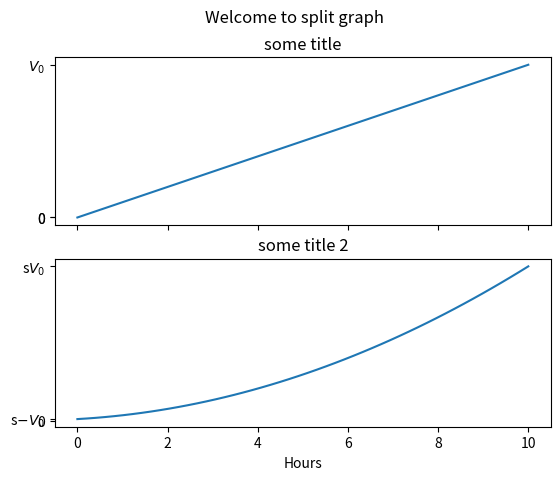

Write the Python code that produced this figure.
from matplotlib import pyplot as plt
import numpy as np
def pltFunc():
    ang_freq=20
    times=5
    v1 = np.sin(ang_freq * times) #V_0sin(wt)
    v2 = ang_freq * np.cos(ang_freq * times)
    fig, axs = plt.subplots(2, sharex = True)
    fig.suptitle('Sinusoidal driving wave')
    axs[0].plot(times, v1)
    axs[0].set_title('Input voltage $V_1$')
    axs[0].set_ylabel('Voltage / V')
    axs[0].autoscale(enable=True, axis='x', tight=True)
    axs[1].plot(times, v2)
    axs[1].set_title('Output voltage $V_2$')
    axs[1].set_ylabel('Voltage / V')
    axs[1].autoscale(enable=True, axis='x', tight=True)
    plt.xlabel('Times / s')
    plt.show()

def testPlot():
    plt.plotfile(fname, ('date', 'volume', 'adj_close'))
    plt.plot([1, 0, 0, 4])
    plt.ylabel('some numbers')
    plt.show()    


def newPlot():
    ang_freq=np.pi
    times=np.linspace(0,5)
    
    v1=np.sin(ang_freq*times)

def dotStyle():
    plt.plot([y for y in range(10)],[x*3+8 for x in range(10)],'ro') 
    plt.axis([0, 100, 0, 100]) 
    plt.show()


def twoPlots():
    times=np.linspace(0,10)
    values1=5*times
    values2=2*times+times*times+1.5
    fig,axs=plt.subplots(2,sharex= True)
    fig.suptitle('Welcome to split graph')
    axs[0].plot(times,values1)
    axs[0].set_title('some title')
    axs[0].set_yticks([min(values1),0,max(values1)])
    axs[0].set_yticklabels(['$-V_0$','0','$V_0$'])
    axs[1].plot(times,values2)
    axs[1].set_title('some title 2')
    axs[1].set_yticks([min(values2),0,max(values2)])
    axs[1].set_yticklabels(['s$-V_0$','0','s$V_0$'])
    plt.xlabel('Hours')
    plt.show()

twoPlots()


